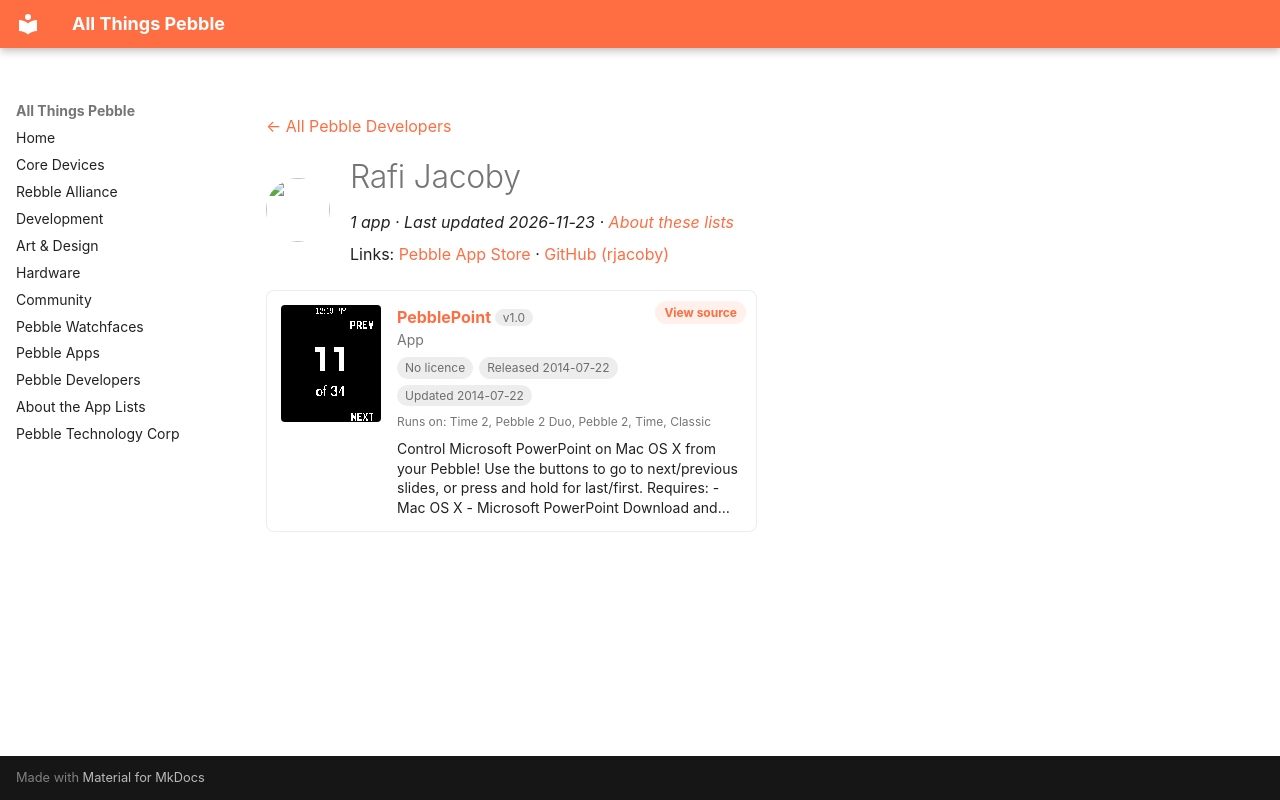

repository: saltedlolly/all-things-pebble · page: developers/rafi-jacoby.html · generator: mkdocs

---
title: "Rafi Jacoby"
hide:
  - toc
---

<!-- Generated by scripts/update_app_directory.py: do not edit by hand -->
[← All Pebble Developers](../developers.md)

<div class="dev-header" markdown>
<img class="dev-avatar" src="https://github.com/rjacoby.png?size=128" alt="" width="64" height="64" loading="lazy" onerror="this.remove()">
<div class="dev-intro" markdown>

# Rafi Jacoby

*1 app · Last updated 2026-11-23 · [About these lists](../about-app-lists.md)*

Links: [Pebble App Store](https://apps.repebble.com/apps/dev/rafi-jacoby_52f07e62a0cb6abe6d001d4d) · [GitHub (rjacoby)](https://github.com/rjacoby)

</div>
</div>

<div class="app-grid dev-apps" data-search-exclude>
<div class="app-card" data-type="watchapp" data-title="pebblepoint" data-released="2014-07-22" data-updated="2014-07-22">
<a class="app-shot" href="https://apps.repebble.com/53cec3433967e94f5500000b" data-search-exclude><img src="../images/apps/53cec3433967e94f5500000b.png" alt="PebblePoint" loading="lazy"></a>
<div class="app-info">
<h2 class="app-name" id="app-53cec3433967e94f5500000b"><a href="https://apps.repebble.com/53cec3433967e94f5500000b">PebblePoint</a> <span class="app-version" title="Latest version" data-search-exclude>v1.0</span></h2>
<a class="app-source" href="https://github.com/rjacoby/pebblepoint" title="Source code" data-search-exclude>View source</a>
<div class="app-dev">App</div>
<div class="app-tags" data-search-exclude><span class="app-licence app-licence--none" title="Licence">No licence</span> <span title="First published in the app store">Released 2014-07-22</span> <span title="Latest release in the app store">Updated 2014-07-22</span></div>
<div class="app-watches" title="Supported watches" data-search-exclude>Runs on: Time 2, Pebble 2 Duo, Pebble 2, Time, Classic</div>
<p class="app-desc">Control Microsoft PowerPoint on Mac OS X from your Pebble! Use the buttons to go to next/previous slides, or press and hold for last/first. Requires: - Mac OS X - Microsoft PowerPoint Download and…</p>
</div>
</div>
</div>
